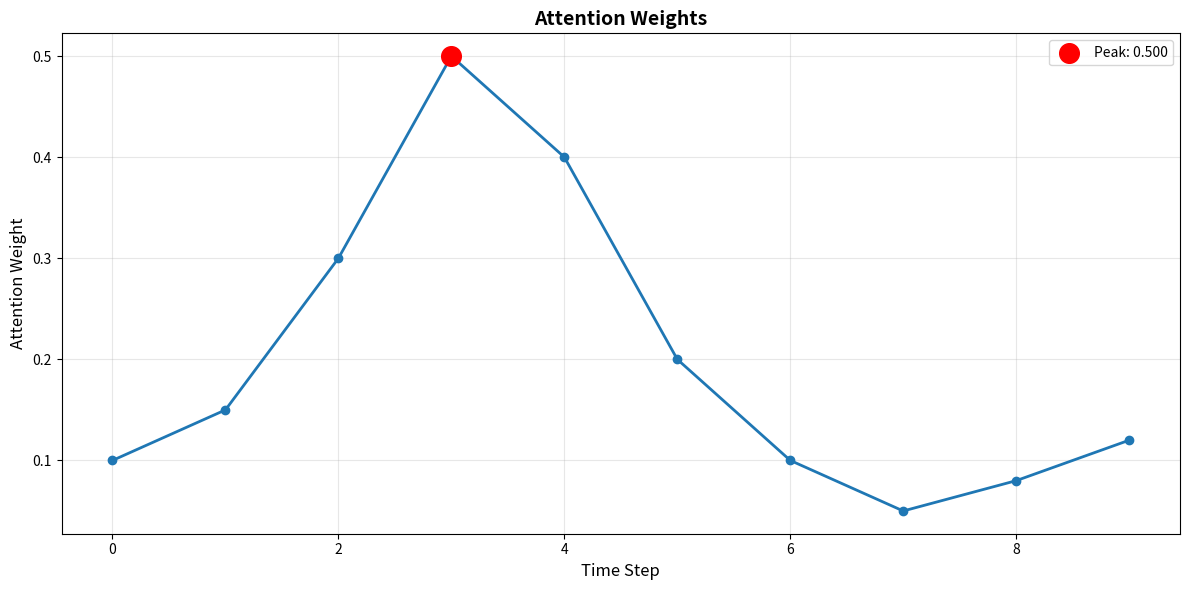
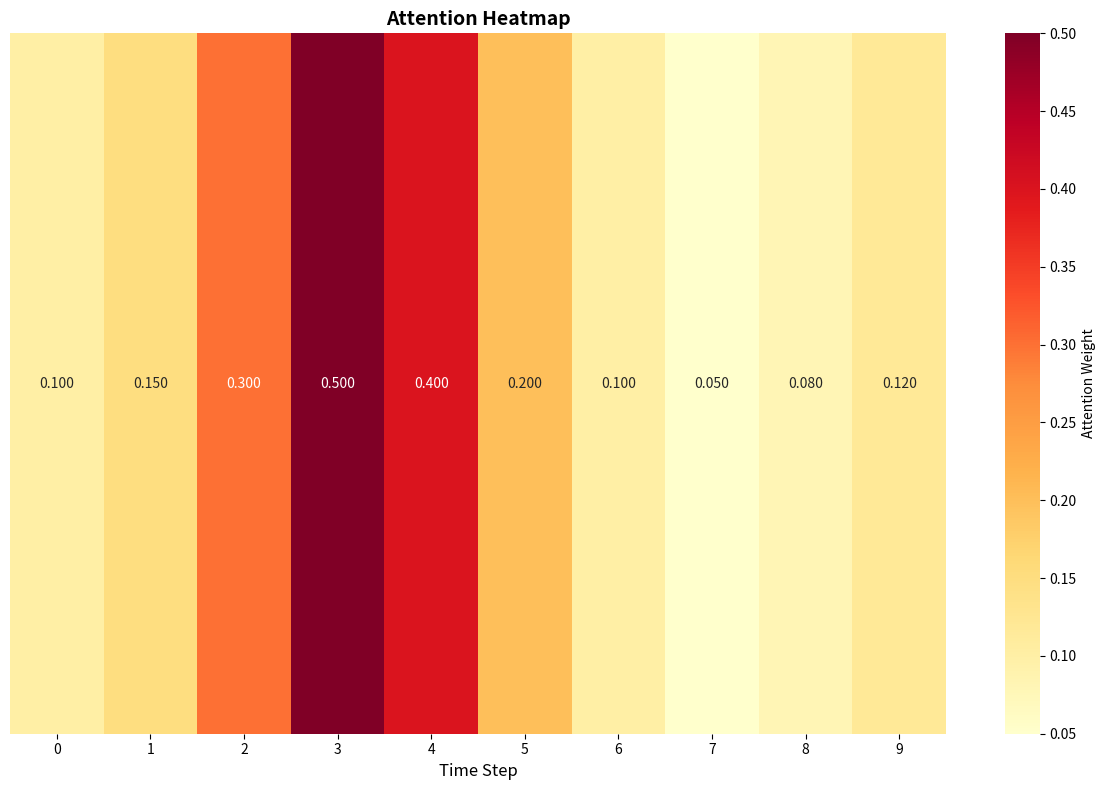
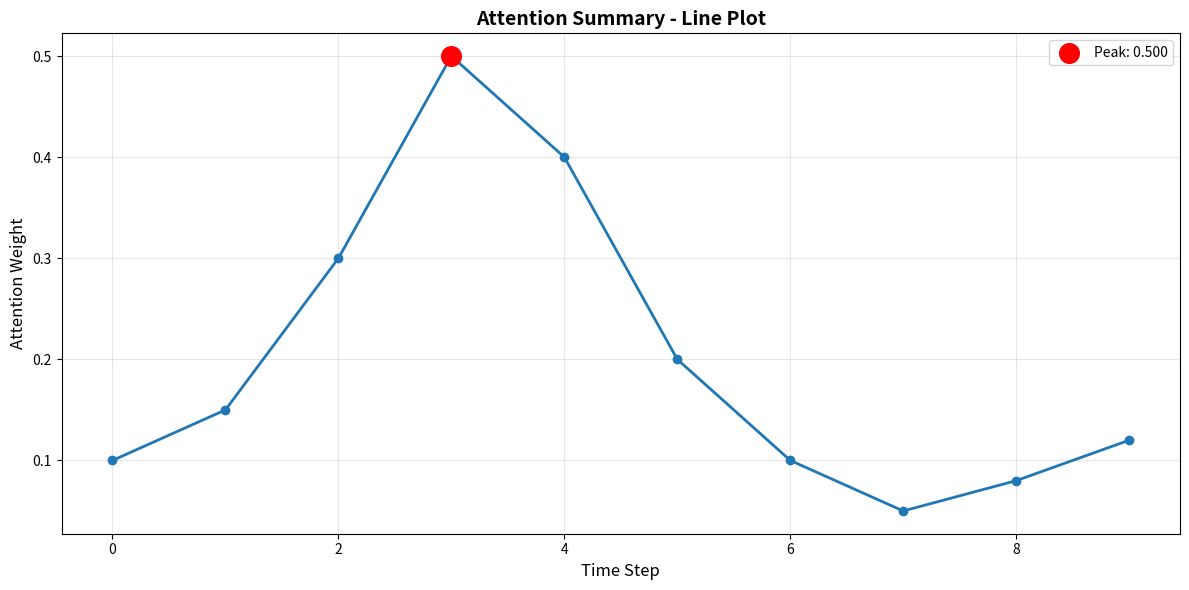
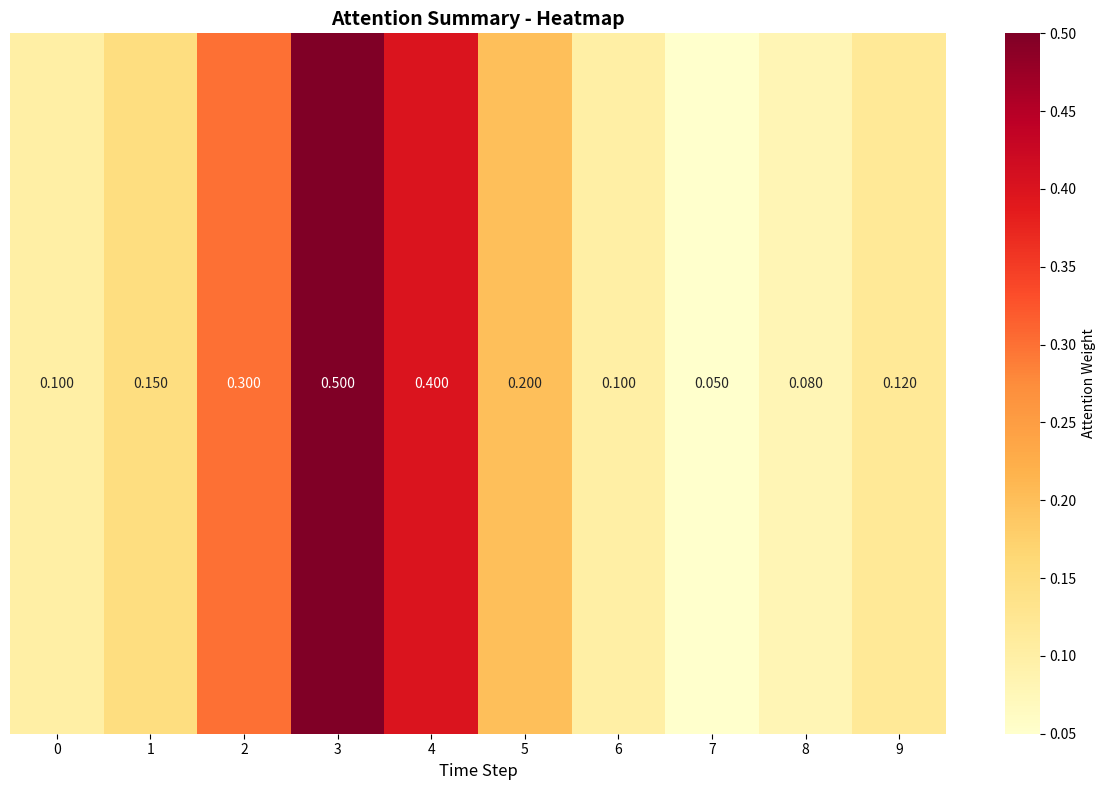
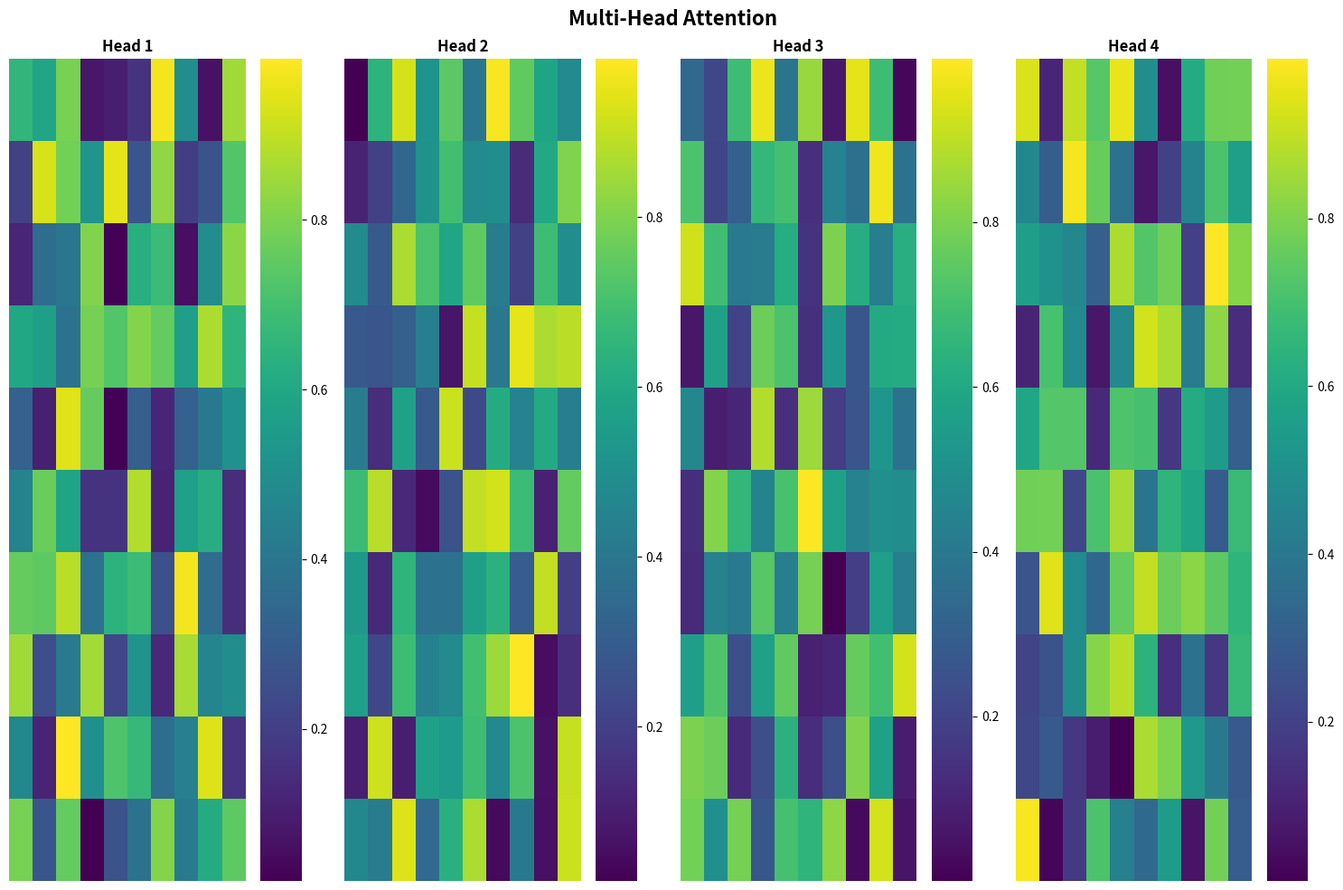

Python code for these plots, in order:
"""
Attention visualization for XAI-E-DiD
Plots attention weights as heatmaps
"""

import numpy as np
import matplotlib.pyplot as plt
import seaborn as sns
from pathlib import Path


class AttentionVisualizer:
    """Visualizes attention weights from the attention mechanism"""
    
    def __init__(self, save_dir: str = "results/xai"):
        """
        Initialize attention visualizer.
        
        Args:
            save_dir: Directory to save visualizations
        """
        self.save_dir = Path(save_dir)
        self.save_dir.mkdir(parents=True, exist_ok=True)
    
    def plot_attention_weights(
        self,
        attention_weights: np.ndarray,
        save_path: str = None,
        title: str = "Attention Weights",
        figsize: tuple = (12, 6)
    ):
        """
        Plot attention weights as a line plot.
        
        Args:
            attention_weights: Attention weights array (time_steps,)
            save_path: Path to save the plot
            title: Plot title
            figsize: Figure size
        """
        fig, ax = plt.subplots(figsize=figsize)
        
        time_steps = np.arange(len(attention_weights))
        
        ax.plot(time_steps, attention_weights, marker='o', linewidth=2, markersize=6)
        ax.set_xlabel('Time Step', fontsize=12)
        ax.set_ylabel('Attention Weight', fontsize=12)
        ax.set_title(title, fontsize=14, fontweight='bold')
        ax.grid(True, alpha=0.3)
        
        # Highlight peak
        peak_idx = np.argmax(attention_weights)
        peak_value = attention_weights[peak_idx]
        ax.scatter([peak_idx], [peak_value], color='red', s=200, zorder=5, label=f'Peak: {peak_value:.3f}')
        ax.legend()
        
        plt.tight_layout()
        
        if save_path is None:
            save_path = self.save_dir / "attention_weights.png"
        
        plt.savefig(save_path, dpi=150, bbox_inches='tight')
        plt.close()
        
        print(f"Attention weights plot saved to {save_path}")
    
    def plot_attention_heatmap(
        self,
        attention_weights: np.ndarray,
        save_path: str = None,
        title: str = "Attention Heatmap",
        figsize: tuple = (12, 8),
        cmap: str = "YlOrRd"
    ):
        """
        Plot attention weights as a heatmap.
        
        Args:
            attention_weights: Attention weights array (time_steps,)
            save_path: Path to save the plot
            title: Plot title
            figsize: Figure size
            cmap: Colormap
        """
        # Reshape for heatmap if 1D
        if attention_weights.ndim == 1:
            attention_weights = attention_weights.reshape(1, -1)
        
        fig, ax = plt.subplots(figsize=figsize)
        
        sns.heatmap(
            attention_weights,
            cmap=cmap,
            annot=True,
            fmt='.3f',
            cbar_kws={'label': 'Attention Weight'},
            ax=ax
        )
        
        ax.set_title(title, fontsize=14, fontweight='bold')
        ax.set_xlabel('Time Step', fontsize=12)
        ax.set_yticks([])
        
        plt.tight_layout()
        
        if save_path is None:
            save_path = self.save_dir / "attention_heatmap.png"
        
        plt.savefig(save_path, dpi=150, bbox_inches='tight')
        plt.close()
        
        print(f"Attention heatmap saved to {save_path}")
    
    def plot_multi_head_attention(
        self,
        attention_weights: np.ndarray,
        save_path: str = None,
        title: str = "Multi-Head Attention",
        figsize: tuple = (15, 10)
    ):
        """
        Plot multi-head attention weights.
        
        Args:
            attention_weights: Attention weights array (n_heads, time_steps, time_steps)
            save_path: Path to save the plot
            title: Plot title
            figsize: Figure size
        """
        n_heads = attention_weights.shape[0]
        
        fig, axes = plt.subplots(1, n_heads, figsize=figsize)
        
        if n_heads == 1:
            axes = [axes]
        
        for i, ax in enumerate(axes):
            sns.heatmap(
                attention_weights[i],
                cmap='viridis',
                ax=ax,
                cbar=True,
                xticklabels=False,
                yticklabels=False
            )
            ax.set_title(f'Head {i+1}', fontweight='bold')
        
        fig.suptitle(title, fontsize=16, fontweight='bold')
        plt.tight_layout()
        
        if save_path is None:
            save_path = self.save_dir / "multi_head_attention.png"
        
        plt.savefig(save_path, dpi=150, bbox_inches='tight')
        plt.close()
        
        print(f"Multi-head attention plot saved to {save_path}")
    
    def plot_attention_summary(
        self,
        attention_weights: np.ndarray,
        save_path: str = None,
        title: str = "Attention Summary"
    ):
        """
        Create a comprehensive attention summary with multiple visualizations.
        
        Args:
            attention_weights: Attention weights array
            save_path: Base path for saving (without extension)
            title: Plot title
        """
        if save_path is None:
            save_path = self.save_dir / "attention_summary"
        
        # Line plot
        self.plot_attention_weights(
            attention_weights,
            save_path=f"{save_path}_line.png",
            title=f"{title} - Line Plot"
        )
        
        # Heatmap
        self.plot_attention_heatmap(
            attention_weights,
            save_path=f"{save_path}_heatmap.png",
            title=f"{title} - Heatmap"
        )
        
        # Statistics
        stats = {
            'mean': float(np.mean(attention_weights)),
            'std': float(np.std(attention_weights)),
            'min': float(np.min(attention_weights)),
            'max': float(np.max(attention_weights)),
            'peak_index': int(np.argmax(attention_weights))
        }
        
        print(f"Attention statistics: {stats}")
        
        return stats


if __name__ == "__main__":
    # Test attention visualizer
    visualizer = AttentionVisualizer()
    
    # Create dummy attention weights
    attention_weights = np.array([0.1, 0.15, 0.3, 0.5, 0.4, 0.2, 0.1, 0.05, 0.08, 0.12])
    
    # Test visualizations
    visualizer.plot_attention_weights(attention_weights)
    visualizer.plot_attention_heatmap(attention_weights)
    visualizer.plot_attention_summary(attention_weights)
    
    # Test multi-head attention
    multi_head = np.random.rand(4, 10, 10)
    visualizer.plot_multi_head_attention(multi_head)
    
    print("Attention visualization tests completed")
